Labelled photos from "data", an image-classification folder in rbwendt/deep-learning-in-keras. The possible labels are: Birkenstock, Blundstone, Bogs, Hunter.

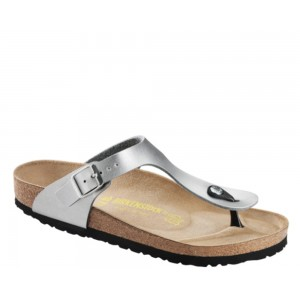
Label: Birkenstock

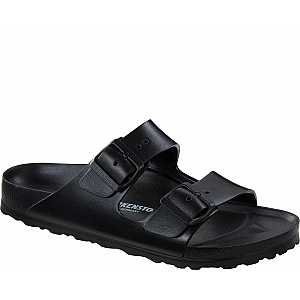
Label: Birkenstock

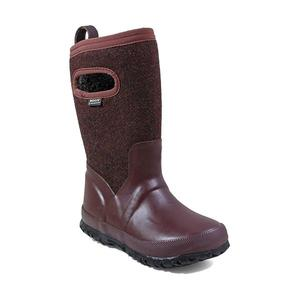
Label: Bogs

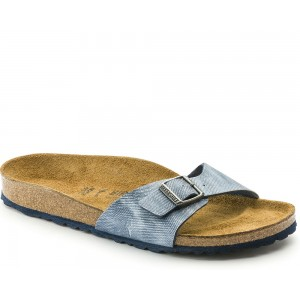
Label: Birkenstock

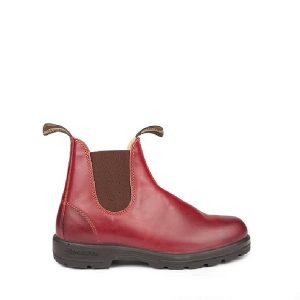
Label: Blundstone

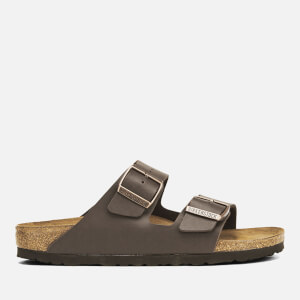
Label: Birkenstock
